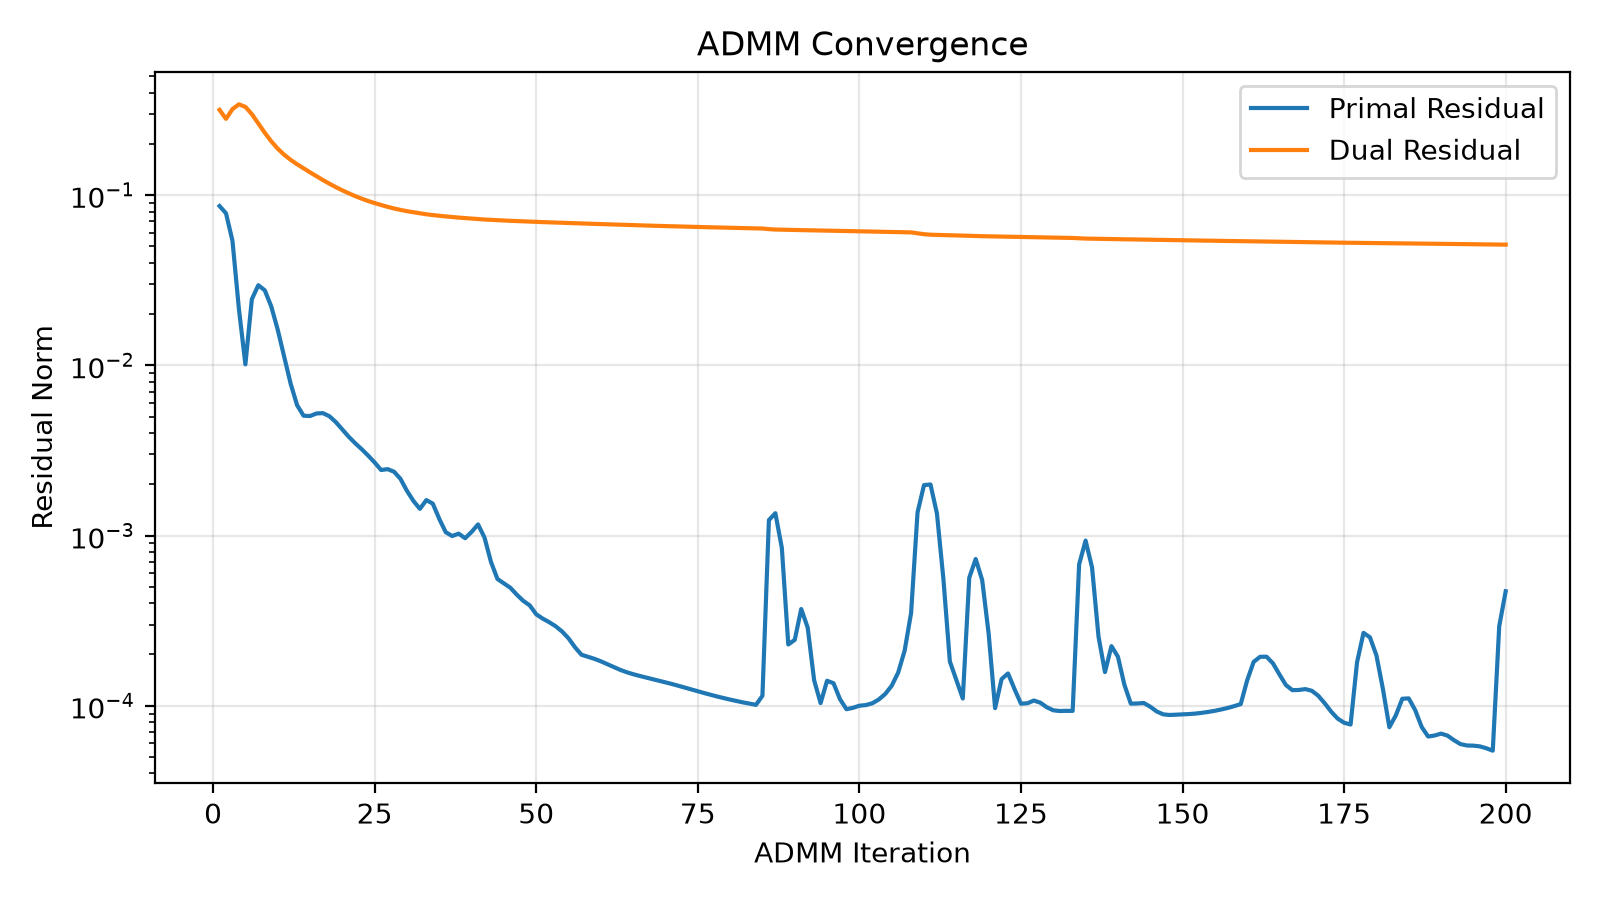

Source data for this figure (header and first rows):
iteration, objective, primal, dual, data_fidelity
1.000000000000000000e+00, 1.067678189603714412e+00, 8.626746080853617271e-02, 3.169372195333048370e-01, 1.081176090227241871e-01
2.000000000000000000e+00, 1.051975379713174119e+00, 7.821904390603397206e-02, 2.805866104231291014e-01, 9.469840534157918099e-02
3.000000000000000000e+00, 1.041707247522863478e+00, 5.392290642530610939e-02, 3.201389701640803276e-01, 8.488889731674210959e-02
4.000000000000000000e+00, 1.033226252946800372e+00, 2.139627630966062580e-02, 3.416256317384734897e-01, 7.678902568870708822e-02
5.000000000000000000e+00, 1.024835376370701212e+00, 1.013391424067703640e-02, 3.299632248679823521e-01, 6.876228045604244887e-02
6.000000000000000000e+00, 1.016236638381600388e+00, 2.446795143906343312e-02, 2.991252041410557561e-01, 6.052131609341135365e-02
7.000000000000000000e+00, 1.007847231438009805e+00, 2.956169409449178540e-02, 2.639162431726695957e-01, 5.249337576125274324e-02
8.000000000000000000e+00, 1.000223583287550566e+00, 2.758888583763387942e-02, 2.324007728090277669e-01, 4.519019446824477926e-02
9.000000000000000000e+00, 9.936470130931003286e-01, 2.219123393022020066e-02, 2.070612294047483593e-01, 3.890659400508430371e-02
1.000000000000000000e+01, 9.881423623637601850e-01, 1.620985505311943464e-02, 1.875449552730582004e-01, 3.368104970830683442e-02
1.100000000000000000e+01, 9.835791338157601205e-01, 1.121921956268507985e-02, 1.727075049921992234e-01, 2.939710355433904770e-02
1.200000000000000000e+01, 9.797886631752171782e-01, 7.806641231798644963e-03, 1.612103987183817200e-01, 2.587197940849962630e-02
1.300000000000000000e+01, 9.765917884530392890e-01, 5.833910304734846175e-03, 1.518393308906870465e-01, 2.294219830768846891e-02
1.400000000000000000e+01, 9.738446925242931762e-01, 5.056881197719351358e-03, 1.436518975948316845e-01, 2.047339784095962220e-02
1.500000000000000000e+01, 9.714458181704899165e-01, 5.035958323538036741e-03, 1.361191057376717473e-01, 1.836608890830617596e-02
1.600000000000000000e+01, 9.693242903452150561e-01, 5.213268024349378485e-03, 1.290874721949616388e-01, 1.654994848398835122e-02
1.700000000000000000e+01, 9.674313951967864478e-01, 5.237631246121362411e-03, 1.225967269482021449e-01, 1.497580471428659743e-02
1.800000000000000000e+01, 9.657312762920856608e-01, 5.021389057786926520e-03, 1.167030954139492843e-01, 1.360838678339641207e-02
1.900000000000000000e+01, 9.641958579256472150e-01, 4.635185874766778111e-03, 1.114084705167789208e-01, 1.241823435143197749e-02
2.000000000000000000e+01, 9.628028506861822100e-01, 4.196871478228812909e-03, 1.066644131873410034e-01, 1.138261149832658220e-02
2.100000000000000000e+01, 9.615329618276666768e-01, 3.802163565062226074e-03, 1.024161347244693515e-01, 1.048100216194975537e-02
2.200000000000000000e+01, 9.603683000642837531e-01, 3.482741198829561024e-03, 9.862670151406818797e-02, 9.695322784764967561e-03
2.300000000000000000e+01, 9.592935610238980670e-01, 3.214216934862037817e-03, 9.527334303626759648e-02, 9.009744962154831588e-03
2.400000000000000000e+01, 9.582959252315659260e-01, 2.946904699738699899e-03, 9.233177805846008723e-02, 8.411067719172106785e-03
2.500000000000000000e+01, 9.573633693156944346e-01, 2.687059524351934590e-03, 8.976710546716493155e-02, 7.886530007682503174e-03
2.600000000000000000e+01, 9.564873618975444636e-01, 2.425791023231997547e-03, 8.750011150406657168e-02, 7.426903917201519052e-03
2.700000000000000000e+01, 9.556682940921653602e-01, 2.454839535072188272e-03, 8.532266710995684011e-02, 7.023341267660502922e-03
2.800000000000000000e+01, 9.548872622092076101e-01, 2.370845415583574395e-03, 8.344871496579005232e-02, 6.665860528564255746e-03
2.900000000000000000e+01, 9.541397194329528375e-01, 2.151301086298951053e-03, 8.185123527651463893e-02, 6.350141295632888080e-03
3.000000000000000000e+01, 9.534218155178799670e-01, 1.829346967164531979e-03, 8.047550219956821349e-02, 6.075040232811901135e-03
3.100000000000000000e+01, 9.527301038333717553e-01, 1.597127247525914531e-03, 7.929215373125737820e-02, 5.830415456887286935e-03
3.200000000000000000e+01, 9.520634384848277731e-01, 1.434252690254060516e-03, 7.821790133166024728e-02, 5.614428338717959363e-03
3.300000000000000000e+01, 9.514236268749035608e-01, 1.615034612920971573e-03, 7.717772877571796308e-02, 5.422342940549002531e-03
3.400000000000000000e+01, 9.507967008177997670e-01, 1.538933962238543543e-03, 7.632501492427687384e-02, 5.249170769259696792e-03
3.500000000000000000e+01, 9.501817118090899461e-01, 1.252230231576185755e-03, 7.561605234303714340e-02, 5.093407167386564127e-03
3.600000000000000000e+01, 9.495775716219497786e-01, 1.045775096856753827e-03, 7.497005079308116660e-02, 4.953830624375437849e-03
3.700000000000000000e+01, 9.489887441914295341e-01, 9.930873755471857165e-04, 7.435693068048046528e-02, 4.829620398630369779e-03
3.800000000000000000e+01, 9.484127772778548904e-01, 1.025879856234136051e-03, 7.378131529998829818e-02, 4.719068156755637858e-03
3.900000000000000000e+01, 9.478438224403381573e-01, 9.644714192591081732e-04, 7.327854328263065653e-02, 4.620076930385432629e-03
4.000000000000000000e+01, 9.472881430042651152e-01, 1.050469224110606647e-03, 7.273932847029747351e-02, 4.531211831662457917e-03
4.100000000000000000e+01, 9.467375441583215645e-01, 1.162354238102756470e-03, 7.226401864694100008e-02, 4.450823069004871714e-03
4.200000000000000000e+01, 9.461912174972073597e-01, 9.720606800501952610e-04, 7.188544049015942183e-02, 4.378217506138995518e-03
4.300000000000000000e+01, 9.456497483422290351e-01, 6.993772972602611609e-04, 7.154993067542615715e-02, 4.312951479316286946e-03
4.400000000000000000e+01, 9.451142050801020211e-01, 5.554824783702620684e-04, 7.122734297595099962e-02, 4.254382166385646709e-03
4.500000000000000000e+01, 9.445861652362558258e-01, 5.234494527301324042e-04, 7.092083341171742661e-02, 4.201762075789611077e-03
4.600000000000000000e+01, 9.440632271955157195e-01, 4.931641163250864279e-04, 7.063572033168494246e-02, 4.154386902150001767e-03
4.700000000000000000e+01, 9.435444541248598771e-01, 4.489778422401794898e-04, 7.036912274346122931e-02, 4.111645215190960247e-03
4.800000000000000000e+01, 9.430297626200490058e-01, 4.130939258435913650e-04, 7.011589292673722773e-02, 4.073009350633685979e-03
4.900000000000000000e+01, 9.425194440374062843e-01, 3.885156769951453575e-04, 6.987262800322696643e-02, 4.038025154097233879e-03
5.000000000000000000e+01, 9.420124271148287987e-01, 3.444797700985217015e-04, 6.964117686459130041e-02, 4.007335657363638240e-03
5.100000000000000000e+01, 9.415091354230225029e-01, 3.251588227273444014e-04, 6.941594437966847053e-02, 3.979209424536747815e-03
5.200000000000000000e+01, 9.410091973855122527e-01, 3.097585058608879390e-04, 6.919561053413500473e-02, 3.953952148539844648e-03
5.300000000000000000e+01, 9.405124548635426240e-01, 2.931758083531295074e-04, 6.897830351189433717e-02, 3.931052161674226941e-03
5.400000000000000000e+01, 9.400187768976701053e-01, 2.729847695060224743e-04, 6.876471399916946059e-02, 3.910486854587572059e-03
5.500000000000000000e+01, 9.395280993288057658e-01, 2.488060273788397173e-04, 6.855526462315805758e-02, 3.892121623496782971e-03
5.600000000000000000e+01, 9.390402849724763801e-01, 2.205450355943985462e-04, 6.835140061500770414e-02, 3.876003984687929980e-03
5.700000000000000000e+01, 9.385552906608963797e-01, 1.993180431974244293e-04, 6.815345825791045697e-02, 3.861760530720515817e-03
5.800000000000000000e+01, 9.380732514926923837e-01, 1.939585538059858676e-04, 6.795698794786628194e-02, 3.848865877645483123e-03
5.900000000000000000e+01, 9.375939777618558235e-01, 1.886193765934534748e-04, 6.776221772189523762e-02, 3.837399243263274994e-03
6.000000000000000000e+01, 9.371174293484112461e-01, 1.823652820430334931e-04, 6.756909370797271885e-02, 3.827185613578013360e-03
... 140 more rows
